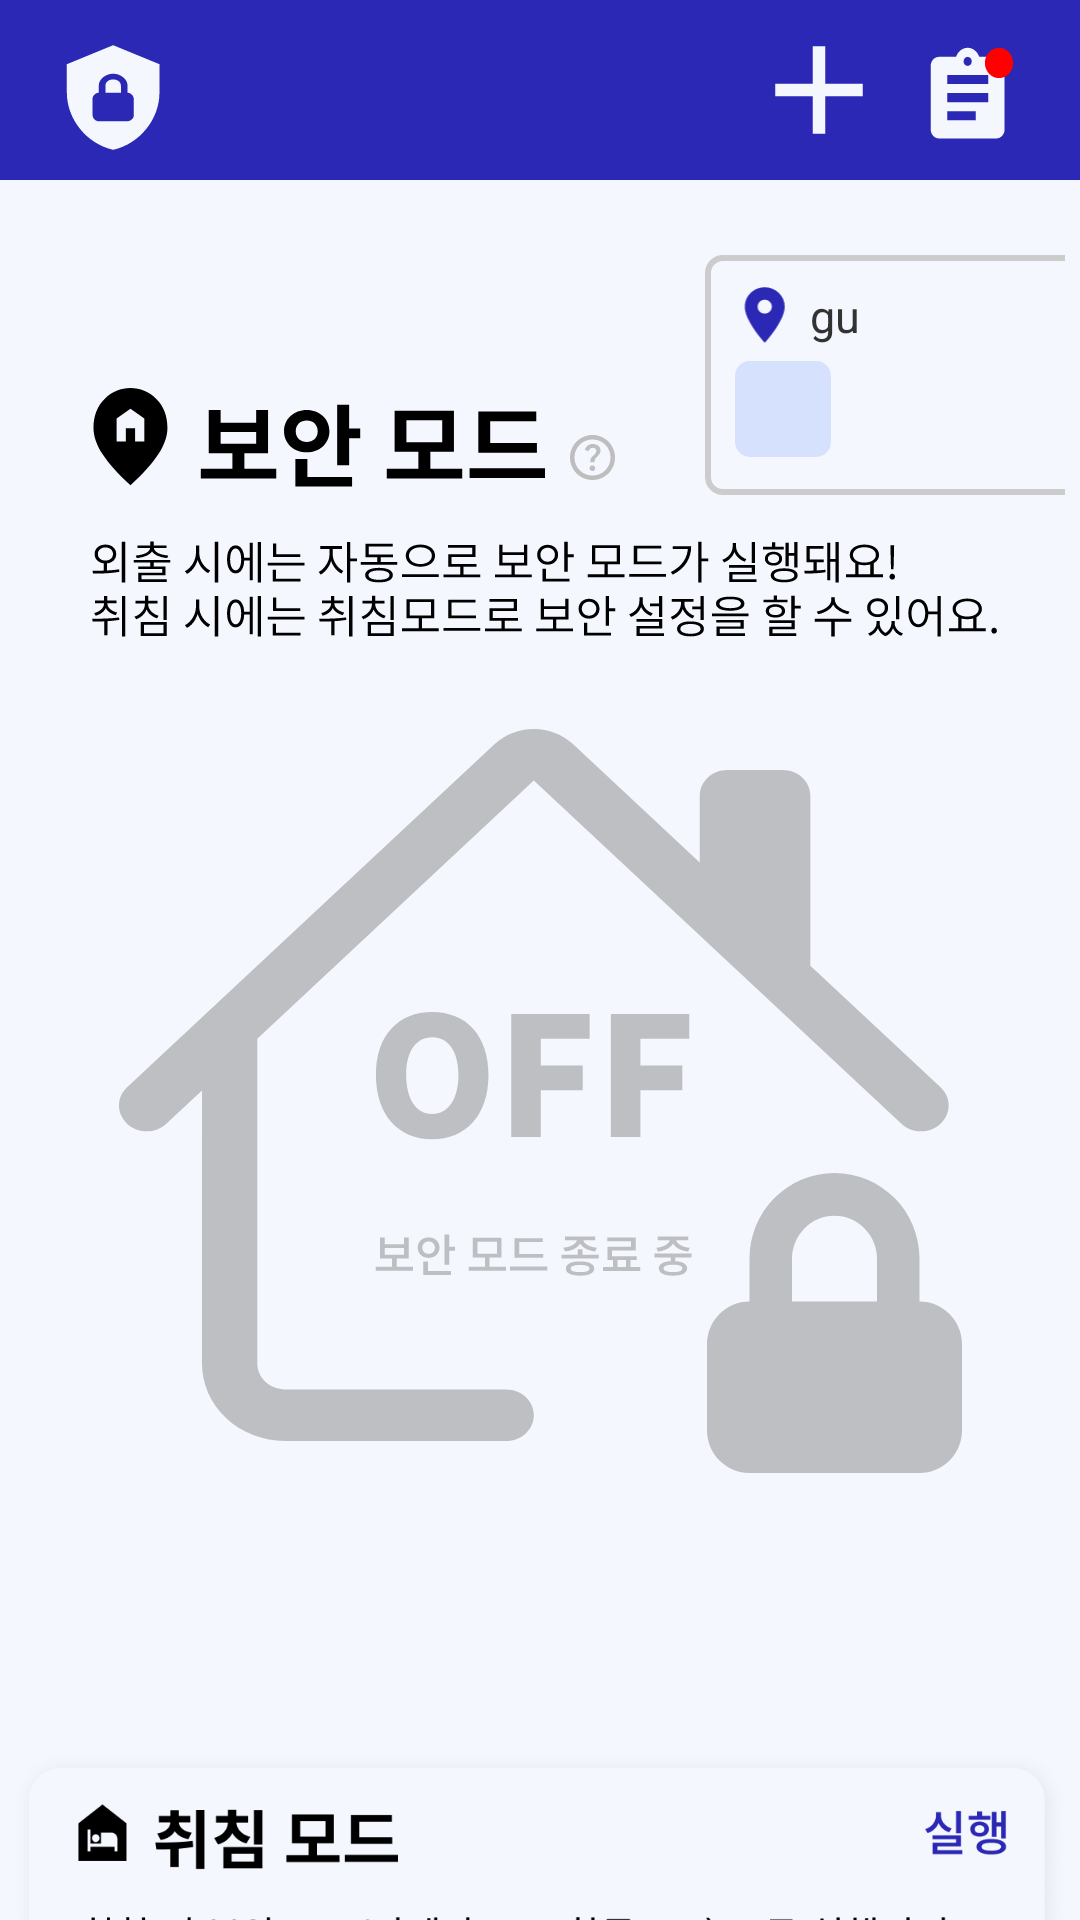

Produce the Android XML layout that renders to this screen, including the resource entries it uses.
<!-- AndroidManifest.xml: application theme Theme.Setting -->
<!-- res/layout/fragment_home.xml -->
<?xml version="1.0" encoding="utf-8"?>
<LinearLayout xmlns:android="http://schemas.android.com/apk/res/android"
    xmlns:app="http://schemas.android.com/apk/res-auto"
    xmlns:tools="http://schemas.android.com/tools"
    android:id="@+id/main"
    android:layout_width="match_parent"
    android:layout_height="match_parent"
    android:background="#F4F7FE"
    android:orientation="vertical"
    tools:context=".HomeFragment">

    
    <LinearLayout
        android:layout_width="match_parent"
        android:layout_height="60dp"
        android:background="@color/main_purple"
        android:orientation="horizontal">

        <ImageView
            android:id="@+id/top_logo"
            android:layout_width="35dp"
            android:layout_height="35dp"
            android:layout_marginStart="20dp"
            android:layout_marginTop="15dp"
            android:src="@drawable/top_logo" />

        <LinearLayout
            android:layout_width="match_parent"
            android:layout_height="match_parent"
            android:layout_marginTop="15dp"
            android:gravity="end"
            android:orientation="horizontal">

            <ImageView
                android:id="@+id/top_plus"
                android:layout_width="30dp"
                android:layout_height="30dp"
                android:src="@drawable/top_plus" />

            <ImageView
                android:id="@+id/top_alarm"
                android:layout_width="32dp"
                android:layout_height="32dp"
                android:layout_marginHorizontal="20dp"
                android:src="@drawable/top_alarm" />
        </LinearLayout>

    </LinearLayout>

    
    <LinearLayout
        android:layout_width="match_parent"
        android:layout_height="120dp"
        android:orientation="horizontal"
        android:padding="5dp">

        <ImageView
            android:id="@+id/main_1"
            android:layout_width="wrap_content"
            android:layout_height="wrap_content"
            android:layout_marginStart="20dp"
            android:layout_marginTop="60dp"
            android:src="@drawable/main_1" />

        <ImageView
            android:id="@+id/main_2"
            android:layout_width="wrap_content"
            android:layout_height="wrap_content"
            android:layout_marginLeft="3dp"
            android:layout_marginTop="80dp"
            android:src="@drawable/main_2" />

        
        <LinearLayout
            android:id="@+id/ico"
            android:layout_width="130dp"
            android:layout_height="80dp"
            android:layout_gravity="center"
            android:layout_marginLeft="30dp"
            android:layout_marginRight="5dp"
            android:layout_marginTop="5dp"
            android:background="@drawable/rectangle"
            android:orientation="vertical"
            android:padding="10dp">

            <LinearLayout
                android:layout_width="match_parent"
                android:layout_height="wrap_content"
                android:orientation="vertical">

                
                <LinearLayout
                    android:layout_width="wrap_content"
                    android:layout_height="wrap_content"
                    android:orientation="horizontal">

                    <ImageView
                        android:id="@+id/place_img"
                        android:layout_width="20dp"
                        android:layout_height="20dp"
                        android:src="@drawable/place" />

                    <TextView
                        android:id="@+id/guText"
                        android:layout_width="wrap_content"
                        android:layout_height="wrap_content"
                        android:layout_gravity="start"
                        android:layout_marginStart="5dp"
                        android:text="gu"
                        android:textColor="@color/grey_text_color"
                        android:textSize="15dp" />
                </LinearLayout>

                
                <LinearLayout
                    android:layout_width="match_parent"
                    android:layout_height="wrap_content"
                    android:layout_marginTop="5dp"
                    android:gravity="center_vertical"
                    android:orientation="horizontal">

                    
                    <ImageView
                        android:id="@+id/w_icon"
                        android:layout_width="32dp"
                        android:layout_height="32dp"
                        android:background="@drawable/navi_btn1"
                        android:contentDescription="Weather Icon" />

                    <TextView
                        android:id="@+id/temperature"
                        android:layout_width="wrap_content"
                        android:layout_height="wrap_content"
                        android:layout_marginStart="10dp"
                        android:textColor="@color/grey_text_color"
                        android:textSize="15dp" />
                </LinearLayout>

            </LinearLayout>

        </LinearLayout>

    </LinearLayout>

    <LinearLayout
        android:layout_width="match_parent"
        android:layout_height="wrap_content"
        android:layout_marginBottom="30dp"
        android:gravity="start|center"
        android:orientation="vertical">

        <ImageView
            android:id="@+id/main_3"
            android:layout_width="wrap_content"
            android:layout_height="wrap_content"
            android:layout_marginLeft="30dp"
            android:src="@drawable/main_3" />
        

    </LinearLayout>

    <LinearLayout
        android:layout_width="match_parent"
        android:layout_height="wrap_content"
        android:layout_marginBottom="10dp"
        android:gravity="center"
        android:orientation="vertical">

        <ImageView
            android:id="@+id/main_off"
            android:layout_width="match_parent"
            android:layout_height="wrap_content"
            android:src="@drawable/main_off" />

        <Switch
            android:id="@+id/switch1"
            android:layout_width="wrap_content"
            android:layout_height="wrap_content"
            android:layout_marginVertical="25dp"
            android:thumb="@drawable/switch_track__thumb"
            android:track="@drawable/switch_track__selector" />
    </LinearLayout>

    
    <LinearLayout
        android:layout_width="match_parent"
        android:layout_height="wrap_content"
        android:orientation="vertical">

        <ImageView
            android:id="@+id/sleep_play"
            android:layout_width="match_parent"
            android:layout_height="110dp"
            android:src="@drawable/sleep_play" />
    </LinearLayout>

    

</LinearLayout>
<!-- resources referenced by this layout -->
<resources>
  <color name="grey_text_color">#323232</color>
  <color name="main_purple">#2B28B6</color>
  <!-- drawable navi_btn1 (drawable) -->
  <?xml version="1.0" encoding="utf-8"?>
  <shape xmlns:android="http://schemas.android.com/apk/res/android">
  
      <solid
          android:color="@color/slide_btn1"/>
  
      <corners
          android:radius="5dp"/>
  
  </shape>
  <!-- drawable switch_track__selector (drawable) -->
  <?xml version="1.0" encoding="utf-8"?>
  <selector xmlns:android="http://schemas.android.com/apk/res/android">
      <item android:state_checked="false">
          <shape android:shape="rectangle">
              <corners android:radius="15dp" />
              <size android:width="53dp" android:height="32dp" />
              <solid android:color="@color/switchgray" />
          </shape>
      </item>
      <item android:state_checked="true">
          <shape android:shape="rectangle">
              <corners android:radius="15dp" />
              <size android:width="53dp" android:height="32dp" />
              <solid android:color="@color/switchblue" />
          </shape>
      </item>
  </selector>
  <!-- drawable top_logo (drawable) -->
  <vector xmlns:android="http://schemas.android.com/apk/res/android"
      android:width="42dp"
      android:height="46dp"
      android:viewportWidth="42"
      android:viewportHeight="46">
    <path
        android:pathData="M21.292,0.083L0.823,8.417V20.917C0.823,32.479 9.556,43.292 21.292,45.917C33.027,43.292 41.76,32.479 41.76,20.917V8.417L21.292,0.083ZM21.292,12.583C24.476,12.583 27.66,14.875 27.66,17.792V20.917C29.024,20.917 30.389,22.167 30.389,23.625V30.917C30.389,32.167 29.024,33.417 27.432,33.417H14.924C13.559,33.417 12.194,32.167 12.194,30.708V23.417C12.194,22.167 13.559,20.917 14.924,20.917V17.792C14.924,14.875 18.108,12.583 21.292,12.583ZM21.292,15.083C19.472,15.083 17.88,16.125 17.88,17.792V20.917H24.703V17.792C24.703,16.125 23.111,15.083 21.292,15.083Z"
        android:fillColor="#F4F7FE"/>
  </vector>
  <!-- drawable top_plus (drawable) -->
  <vector xmlns:android="http://schemas.android.com/apk/res/android"
      android:width="18dp"
      android:height="18dp"
      android:viewportWidth="18"
      android:viewportHeight="18">
    <path
        android:pathData="M17.75,10.248H10.25V17.748H7.75V10.248H0.25V7.748H7.75V0.248H10.25V7.748H17.75V10.248Z"
        android:fillColor="#F4F7FE"/>
  </vector>
  <style name="Theme.Setting" parent="Theme.AppCompat.DayNight.DarkActionBar">
          
          <item name="colorPrimary">@color/black</item>
          <item name="colorPrimaryVariant">@color/purple_700</item>
          <item name="colorOnPrimary">@color/white</item>
          
          <item name="colorSecondary">@color/teal_200</item>
          <item name="colorSecondaryVariant">@color/teal_700</item>
          <item name="colorOnSecondary">@color/black</item>
          
          <item name="android:statusBarColor">?attr/colorPrimaryVariant</item>
          
          <item name="windowNoTitle">true</item>
          <item name="android:windowFullscreen">true</item>
      </style>
  <color name="slide_btn1">#D6E2FD</color>
  <color name="bgcolor">#F4F7FE</color>
  <color name="grey">#ccc</color>
  <color name="switchgray">#BEBFC2</color>
  <color name="switchblue">#2B28B6</color>
  <color name="black">#FF000000</color>
  <color name="purple_700">#FF3700B3</color>
  <color name="white">#FFFFFFFF</color>
  <color name="teal_200">#FF03DAC5</color>
  <color name="teal_700">#FF018786</color>
</resources>
